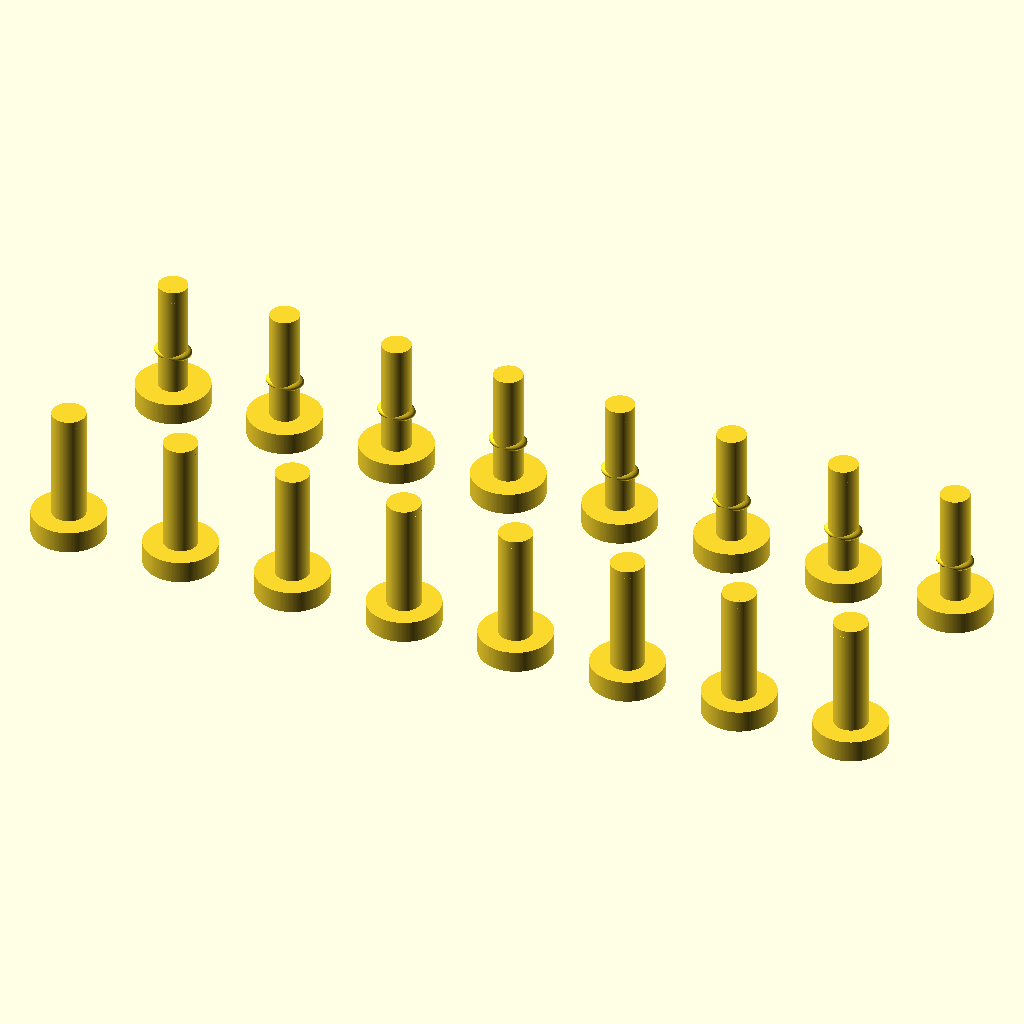
Cell 1: rendered with the file's own defaults.
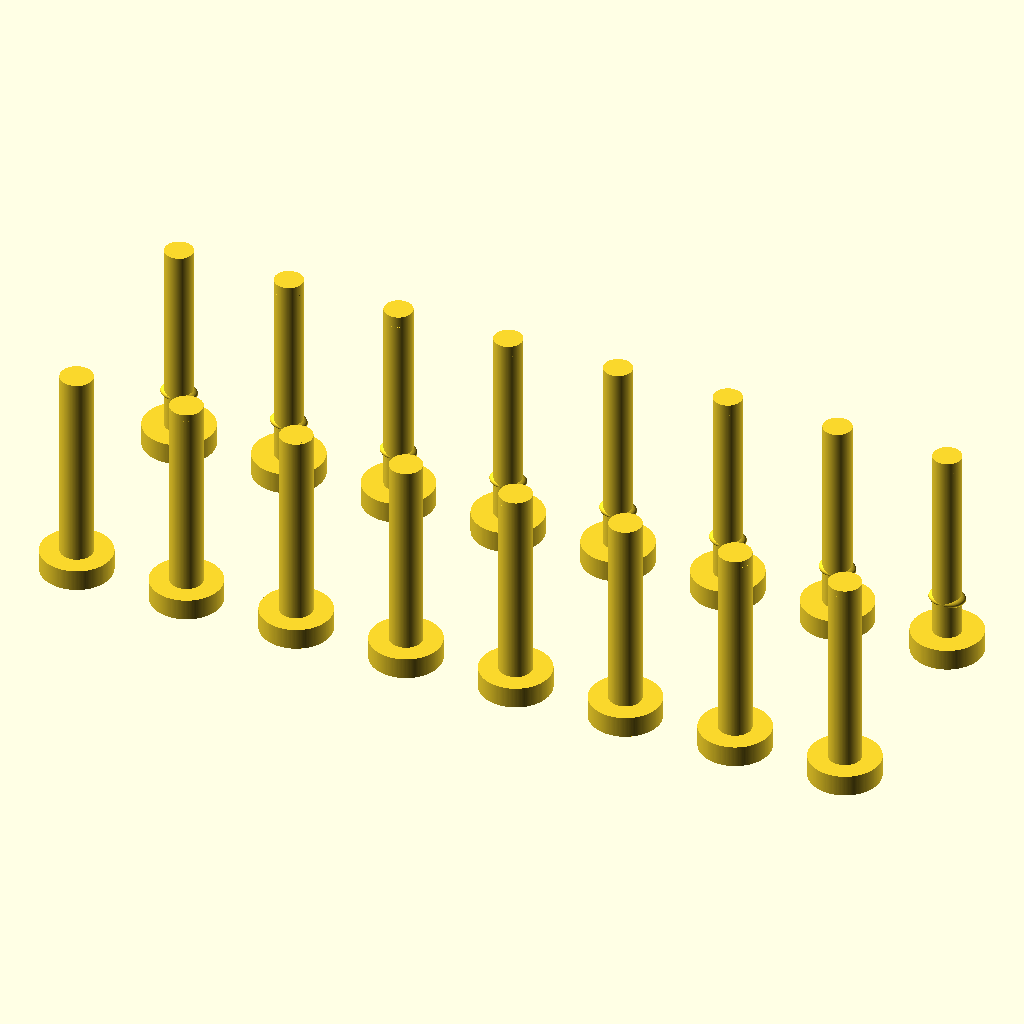
Cell 2 — standoff_h set to 12.4, the other parameters unchanged.
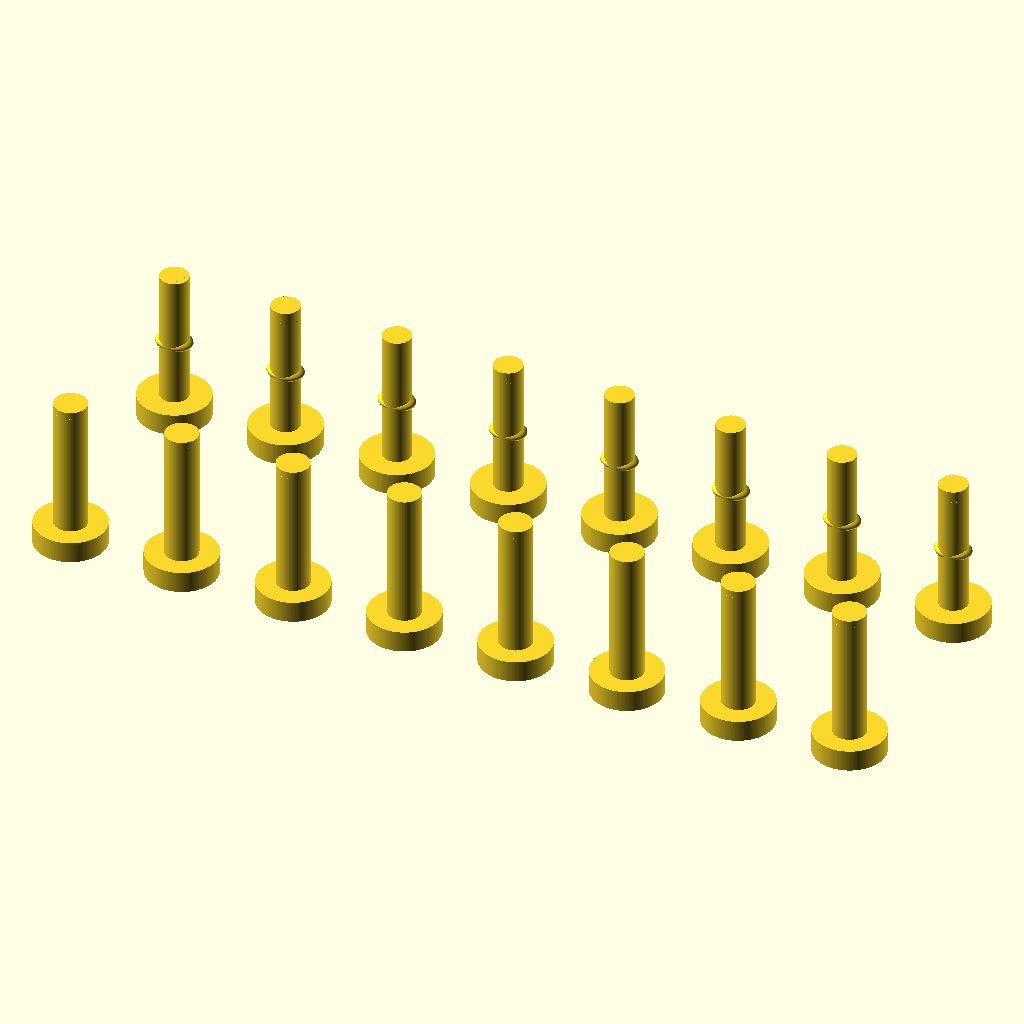
Cell 3: the same model with board_d = 3.2.
All cells are drawn from the same view direction (rotation 55°, 0°, 25°, orthographic, colour scheme Cornfield), but the view is re-fitted for each cell, so position and scale can differ between cells as well as the parameter.
The OpenSCAD source (screws.scad):
// ============================================================
// 3D Printable Screws / Fasteners for board mounting
//
// Two designs:
//   1. Friction-fit bolt: simple shaft + head
//   2. Snap-fit pin: shaft with barbs that grip the standoff hole
//
// Print upside down (head on bed) for best quality.
// Print several extras - small parts are fragile.
// ============================================================

// Board and standoff specs (from common.scad)
hole_dia     = 2.4;    // board hole and standoff hole diameter
standoff_h   = 6.2;    // standoff height
board_d      = 1.6;    // board thickness

// ---------- Design 1: Friction-fit bolt ----------
module friction_bolt() {
    shaft_d  = 2.3;    // tight fit in 2.4mm hole
    head_d   = 5.0;    // holds board down
    head_h   = 1.5;    // head thickness
    shaft_h  = standoff_h + board_d;  // through board + full standoff depth

    // Head (flat cylinder)
    cylinder(d = head_d, h = head_h, $fn = 180);

    // Shaft
    translate([0, 0, head_h])
        cylinder(d = shaft_d, h = shaft_h, $fn = 180);

    // Slight taper at tip for easier insertion
    translate([0, 0, head_h + shaft_h - 0.5])
        cylinder(d1 = shaft_d, d2 = shaft_d - 0.4, h = 0.5, $fn = 180);
}

// ---------- Design 2: Snap-fit pin with barbs ----------
module snap_pin() {
    shaft_d    = 2.0;   // thinner shaft for flex
    head_d     = 5.0;   // holds board down
    head_h     = 1.5;
    shaft_h    = standoff_h + board_d;
    barb_d     = 2.6;   // wider than hole for snap grip
    barb_h     = 1.0;   // barb height
    barb_pos   = head_h + board_d + 1;  // barb below board level

    // Head
    cylinder(d = head_d, h = head_h, $fn = 180);

    // Shaft
    translate([0, 0, head_h])
        cylinder(d = shaft_d, h = shaft_h, $fn = 180);

    // Barbs (2 opposing bumps that snap past the standoff hole edge)
    for (angle = [0, 180]) {
        rotate([0, 0, angle])
            translate([0, 0, barb_pos])
                resize([barb_d, shaft_d, barb_h])
                    sphere(d = barb_d, $fn = 180);
    }

    // Taper at tip
    translate([0, 0, head_h + shaft_h - 0.8])
        cylinder(d1 = shaft_d, d2 = shaft_d - 0.6, h = 0.8, $fn = 180);
}

// ---------- Layout: print 8 of each (4 needed + spares) ----------
spacing = 8;

// Row 1: Friction bolts
for (i = [0 : 7]) {
    translate([i * spacing, 0, 0])
        friction_bolt();
}

// Row 2: Snap pins
for (i = [0 : 7]) {
    translate([i * spacing, spacing * 2, 0])
        snap_pin();
}
Customizer parameters (derived from the source; name, type, default, range or options):
hole_dia: number, default 2.4
standoff_h: number, default 6.2
board_d: number, default 1.6
